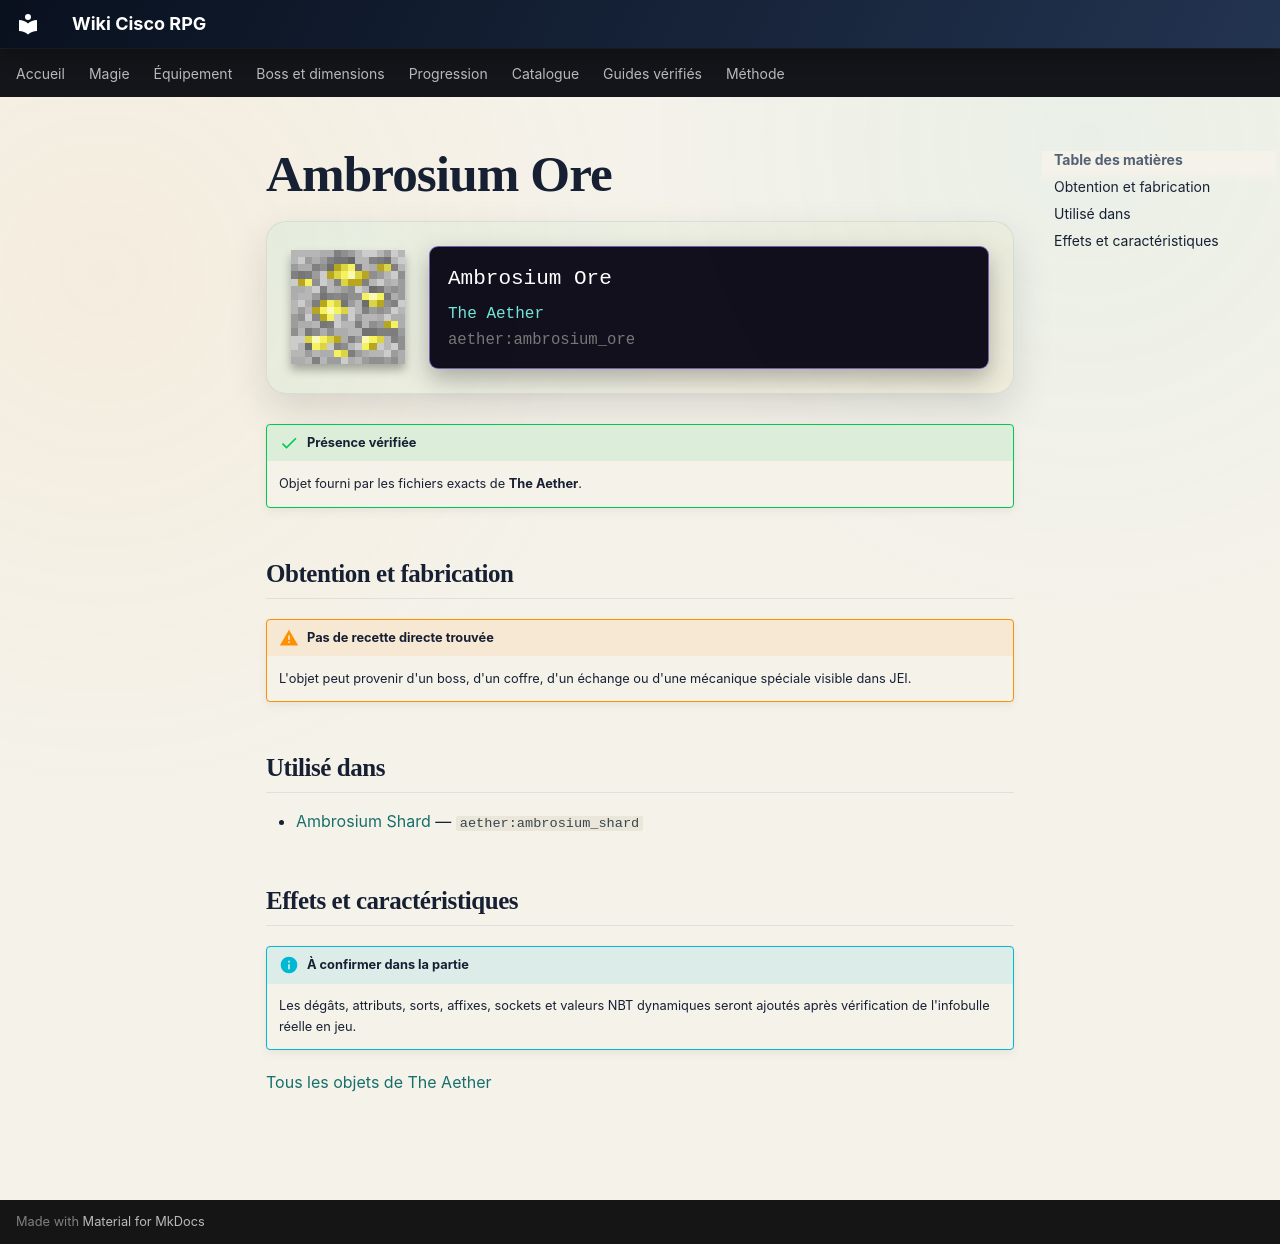

repository: Kloups-Dev/wiki-cisco-rpg · page: catalogue/objets/aether/ambrosium_ore/index.html · generator: mkdocs

# Ambrosium Ore

<div class="mc-item-showcase">
<img class="mc-item-icon" src="../../../../assets/generated/items/aether/ambrosium_ore.png" alt="Ambrosium Ore">
<div class="mc-tooltip-card">
<div class="mc-tooltip-card__name">Ambrosium Ore</div>
<div class="mc-tooltip-card__mod">The Aether</div>
<div class="mc-tooltip-card__id">aether:ambrosium_ore</div>
</div>
</div>

!!! success "Présence vérifiée"
    Objet fourni par les fichiers exacts de **The Aether**.

## Obtention et fabrication

!!! warning "Pas de recette directe trouvée"
    L'objet peut provenir d'un boss, d'un coffre, d'un échange ou d'une mécanique spéciale visible dans JEI.

## Utilisé dans

- [Ambrosium Shard](../../../catalogue/objets/aether/ambrosium_shard.md) — <code>aether:ambrosium_shard</code>

## Effets et caractéristiques

!!! info "À confirmer dans la partie"
    Les dégâts, attributs, sorts, affixes, sockets et valeurs NBT dynamiques seront ajoutés après vérification de l'infobulle réelle en jeu.

[Tous les objets de The Aether](../../../contenu/aether.md)
